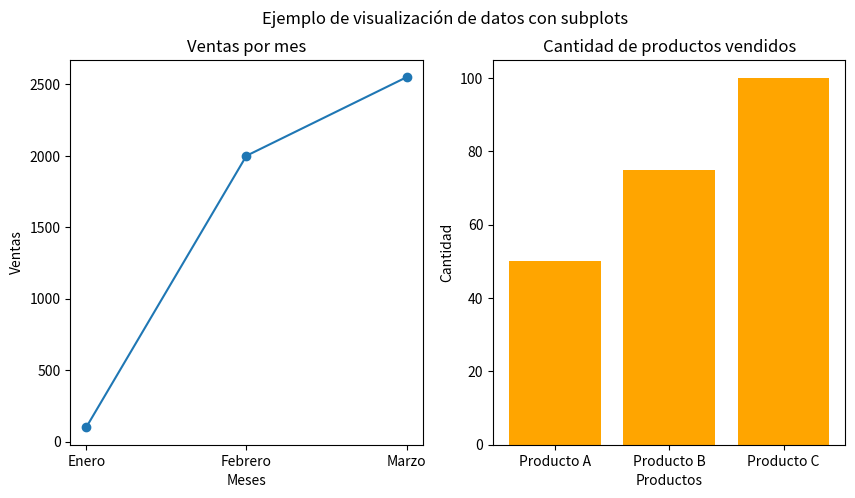

This figure's Python source:
import matplotlib.pyplot as plt

fig, axs = plt.subplots(1, 2, figsize=(10, 5))

fig.suptitle('Ejemplo de visualización de datos con subplots')

# Grafico de lineas
meses = ['Enero', 'Febrero', 'Marzo']
ventas = [100, 2000, 2550]

axs[0].plot(meses, ventas, marker='o')
axs[0].set_title('Ventas por mes')
axs[0].set_xlabel('Meses')
axs[0].set_ylabel('Ventas')

# Grafico de barras
productos = ['Producto A', 'Producto B', 'Producto C']
cantidades = [50, 75, 100]

axs[1].bar(productos, cantidades, color='orange')
axs[1].set_title('Cantidad de productos vendidos')
axs[1].set_xlabel('Productos')
axs[1].set_ylabel('Cantidad')

plt.savefig("grafico.png")  # Guardar el gráfico como archivo PNG
